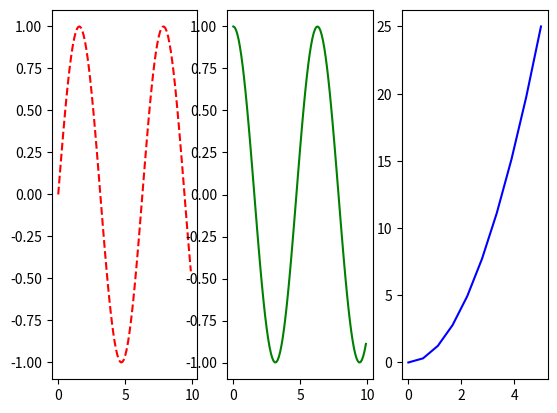

Write the Python code that produced this figure.
import numpy as np
import matplotlib.pyplot as plt

plt.subplot(1,3,1)
x = np.arange(0,10,0.1)
y = np.sin(x)
y2 = np.cos(x)
x2 = np.linspace(0,5,10)
y3 = x2**2
plt.plot(x,y,"--r")
plt.subplot(1,3,2)
plt.plot(x,y2,"g")
plt.subplot(1,3,3)
plt.plot(x2,y3,"b")
plt.show()